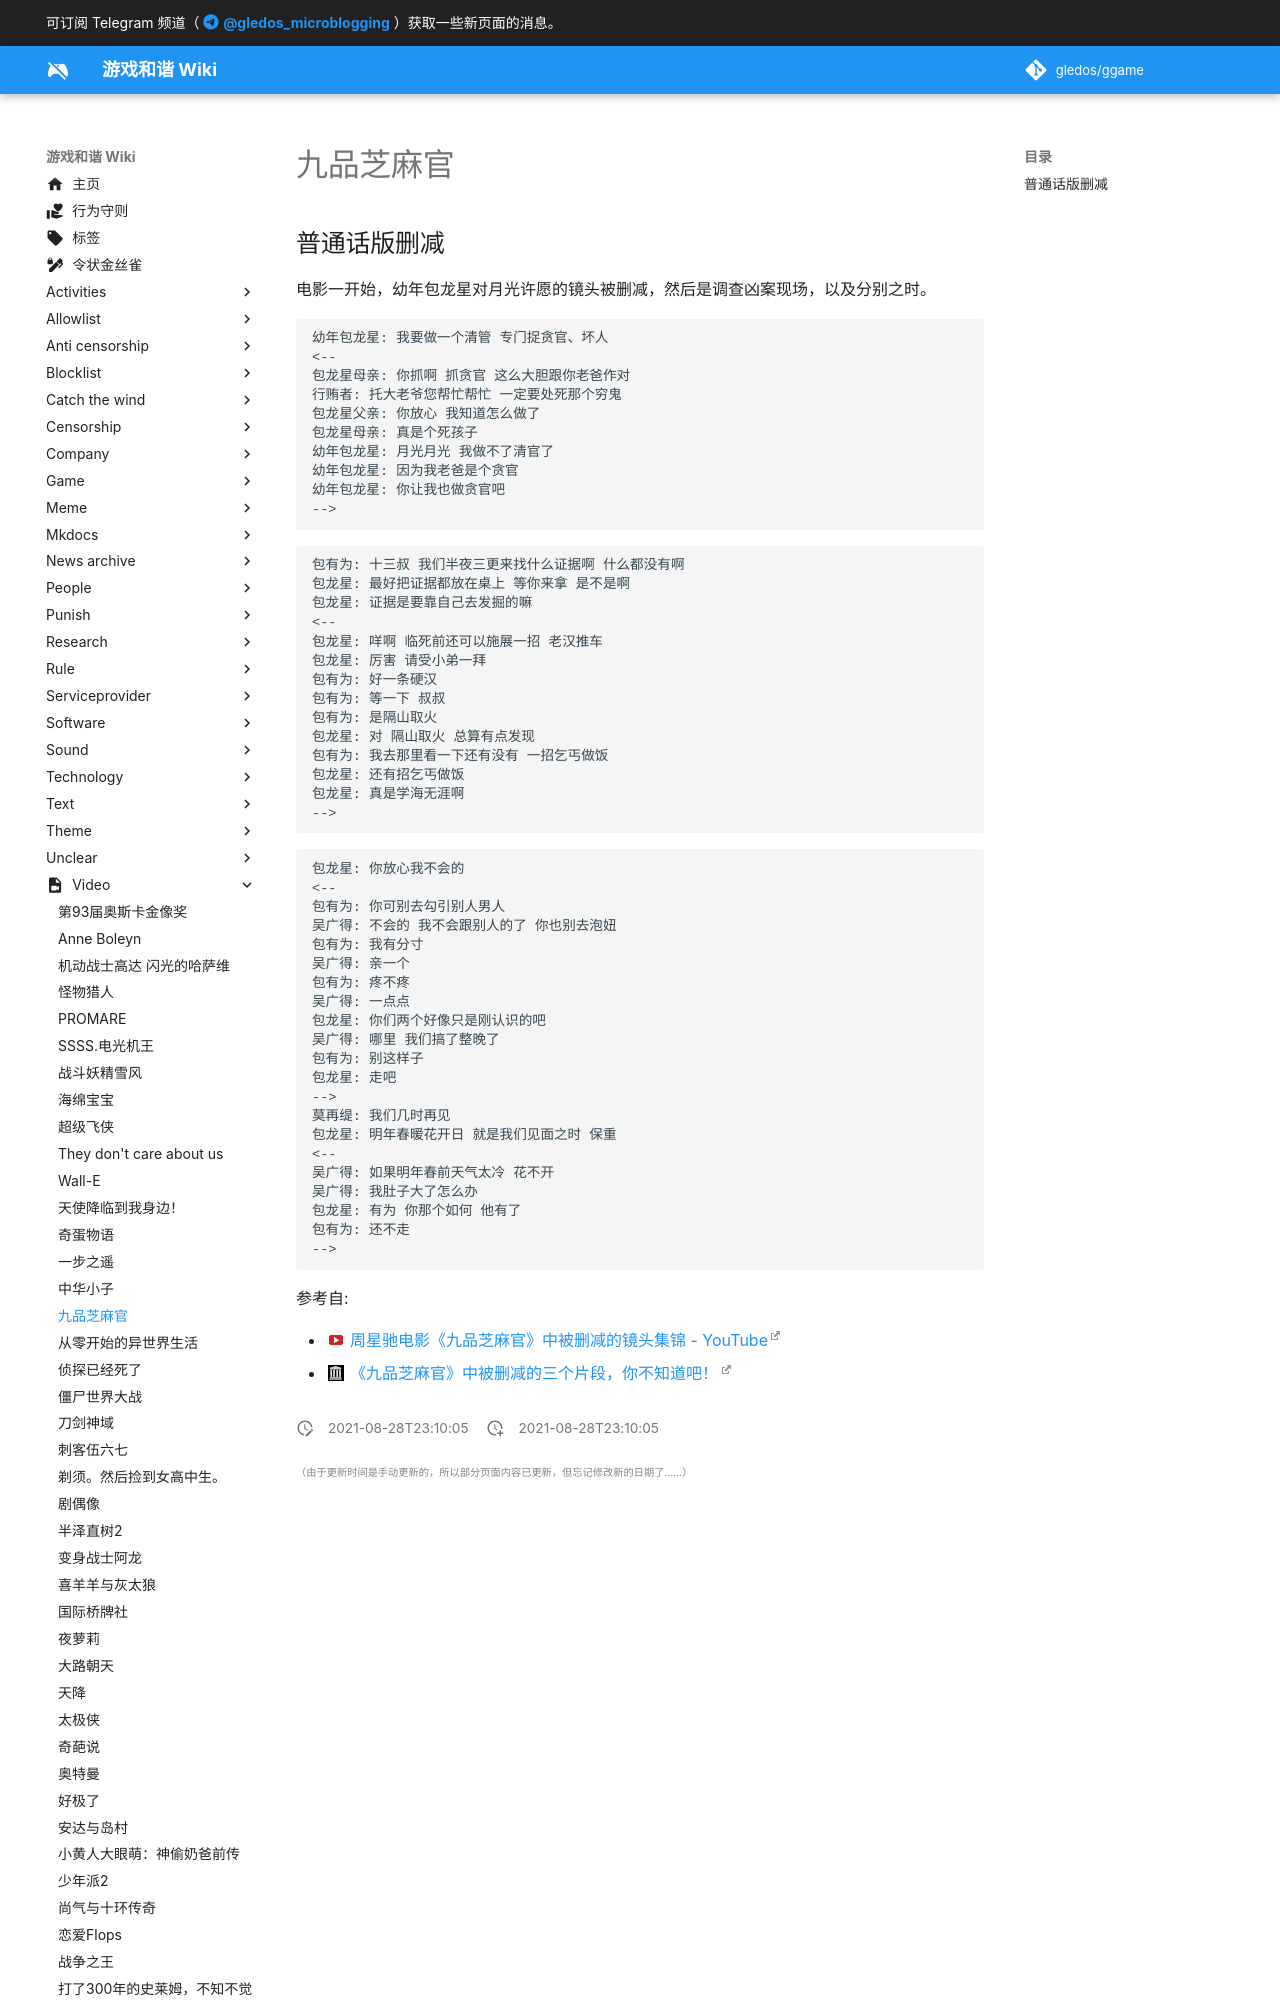

repository: gledos/ggame · page: video/九品芝麻官.html · generator: mkdocs

---
title: 九品芝麻官
description: 周星驰主演的电影
published: true
date: "2021-08-28T23:10:05"
特殊标签标记: #无标签
editor: markdown
dateCreated: "2021-08-28T23:10:05"
---

## 普通话版删减

电影一开始，幼年包龙星对月光许愿的镜头被删减，然后是调查凶案现场，以及分别之时。

```text
幼年包龙星: 我要做一个清管 专门捉贪官、坏人
<--
包龙星母亲: 你抓啊 抓贪官 这么大胆跟你老爸作对
行贿者: 托大老爷您帮忙帮忙 一定要处死那个穷鬼
包龙星父亲: 你放心 我知道怎么做了
包龙星母亲: 真是个死孩子
幼年包龙星: 月光月光 我做不了清官了
幼年包龙星: 因为我老爸是个贪官
幼年包龙星: 你让我也做贪官吧
-->
```

```text
包有为: 十三叔 我们半夜三更来找什么证据啊 什么都没有啊
包龙星: 最好把证据都放在桌上 等你来拿 是不是啊
包龙星: 证据是要靠自己去发掘的嘛
<--
包龙星: 咩啊 临死前还可以施展一招 老汉推车
包龙星: 厉害 请受小弟一拜
包有为: 好一条硬汉
包有为: 等一下 叔叔
包有为: 是隔山取火
包龙星: 对 隔山取火 总算有点发现
包有为: 我去那里看一下还有没有 一招乞丐做饭
包龙星: 还有招乞丐做饭
包龙星: 真是学海无涯啊
-->
```
